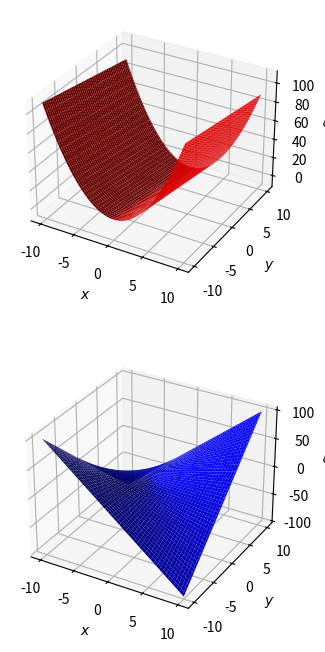

Python code for this plot:
# PATHTRACKING3

import matplotlib.pyplot as plt
import numpy as np
import math

# we are going to look at a system of polynomials now.


def f(x, y):
    return np.array([x**2 - y, x*y+1])  # f(x,y)=[f1,f2]


X = np.linspace(-10, 10, num=100)
Y = np.linspace(-10, 10, num=100)
u, v = np.meshgrid(X, Y)
f1 = f(u, v)[0]
f2 = f(u, v)[1]

# plotting surfaces z=f1, z=f2
fig = plt.figure(figsize=(8, 8))
ax1 = fig.add_subplot(211, projection='3d')
ax2 = fig.add_subplot(212, projection='3d')
surf1 = ax1.plot_surface(u, v, f1, color="r")
surf2 = ax2.plot_surface(u, v, f2, color="b")
ax1.set_xlabel("$x$")
ax2.set_xlabel("$x$")
ax1.set_ylabel("$y$")
ax2.set_ylabel("$y$")
ax1.set_zlabel("$f 1$")
ax2.set_zlabel("$f 2$")
plt.show()

# Path tracking section
gamma = 0.44+0.77j


def g(x, y):
    return np.array([x**2-1, y**2-1])
# sp g(x,y)=0 has solutions (1,1),(1,-1),(-1,1) and (-1,-1).


def Jf(x, y):
    # Jacobian matrix of f wrt (x,y)
    return np.array([[2*x, -1], [y, x]])


def Jg(x, y):
    # Jacobian matrix of g wrt (x,y)
    return np.array([[2*x, 0], [0, 2*y]])


def H(x, y, t):
    # Homotopy between f and g
    return gamma*t*g(x, y)+(1-t)*f(x, y)  # 0<=t<=1


def JH(x, y, t):
    # Jacobian of H wrt (x,y)
    return gamma*t*Jg(x, y)+(1-t)*Jf(x, y)


def Dt_H(x, y):
    # Derivative of H wrt t
    return gamma*g(x, y)-f(x, y)


def euler2D(x, y, t, step, func):
    # 2D explicit euler iteration
    # x,y: 2D initial spacial values
    # t: intial time
    # func: function returning 2D array satisfying d(x,y)/dt=func(x,y)
    return np.array([x, y])-step*func(x, y, t)


def F(x, y, t):
    return -np.dot(np.linalg.inv(JH(x, y, t)), Dt_H(x, y))


def iterate2D(x0, y0, t0, dt):
    # single path tracking iteration
    # path tracking: t=1 -> t=0 (dt<0)
    z0 = euler2D(x0, y0, t0, dt, F)
    z1 = z0-np.dot(np.linalg.inv(JH(z0[0], z0[1], t0+dt)), H(z0[0], z0[1], t0))
    z2 = z1 - \
        np.dot(np.linalg.inv(
            JH(z1[0], z1[1], t0+2*dt)), H(z1[0], z1[1], t0+dt))
    return z2


if __name__ == '__main__':
    X1 = complex(1, 0)
    Y1 = complex(1, 0)
    X2 = complex(-1, 0)
    Y2 = complex(1, 0)
    X3 = complex(-1, 0)
    Y3 = complex(-1, 0)
    T = 1
    N = 100

    for i in range(0, N):
        s1 = iterate2D(X1, Y1, T, dt=-1/N)
        s2 = iterate2D(X2, Y2, T, dt=-1/N)
        s3 = iterate2D(X3, Y3, T, dt=-1/N)
        X1 = s1[0]
        Y1 = s1[1]
        X2 = s2[0]
        Y2 = s2[1]
        X3 = s3[0]
        Y3 = s3[1]
        T -= 1/N

    print(X1, Y1)  # sol1
    print(X2, Y2)  # sol2
    print(X3, Y3)  # sol3

    # exact solutions comparison
    sol1 = [complex(0.5, 0.5*math.sqrt(3)),
            complex(-0.5, 0.5*math.sqrt(3))]
    sol2 = [-1, 1]
    sol3 = [complex(0.5, -0.5*math.sqrt(3)),
            complex(-0.5, -0.5*math.sqrt(3))]
    print("sol1: ", sol1)
    print("\nsol2: ", sol2)
    print("\nsol3: ", sol3)
    # As we can see, it works! And has generated all the solutions.
